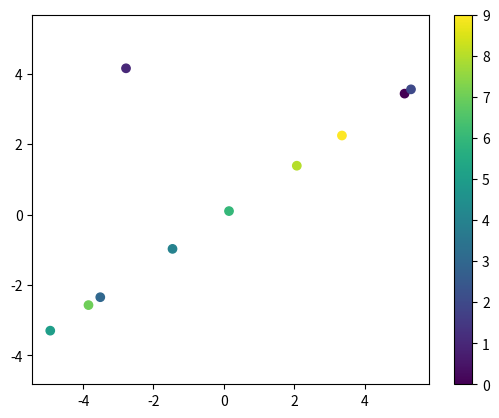

The script that saved this image:
"""
Oddball task variants, inspired from Sable-Meyer's geometric Oddball perceptual
tasks

[redacted]
"""

# <codecell>
import numpy as np


class FreeOddballTask:
    def __init__(self, n_choices=6, discrim_dist=5, box_radius=10, n_dims=2, batch_size=128, data_size=None, n_retry_if_missing_labels=0) -> None:
        self.n_choices = n_choices
        self.discrim_dist = discrim_dist
        self.box_radius = box_radius
        self.n_dims = n_dims
        self.batch_size = batch_size
        self.data_size = data_size

        if data_size is not None:
            self.data = self._samp_batch(data_size)

            for i in range(n_retry_if_missing_labels):
                labels = self.data[1]
                if len(np.unique(labels)) == n_choices:
                    break

                print('warn: retry number', i)
                self.data = self._samp_batch(data_size)

    def _samp_batch(self, size):
        centers = np.random.uniform(-self.box_radius, self.box_radius, size=(size, 1, self.n_dims))
        points = np.random.randn(size, self.n_choices, self.n_dims)

        angles = np.random.uniform(0, 2 * np.pi, size)
        oddballs = self.discrim_dist * np.stack([np.cos(angles), np.sin(angles)], axis=1)
        oddball_idxs = np.random.choice(self.n_choices, size=size, replace=True)

        points[np.arange(size), oddball_idxs] += oddballs
        xs = centers + points

        return xs, oddball_idxs
    
    def __next__(self):
        if self.data_size is None:
            return self._samp_batch(self.batch_size)
        else:
            idxs = np.random.choice(self.data_size, size=self.batch_size, replace=True)
            return self.data[0][idxs], self.data[1][idxs]
            

    def __iter__(self):
        return self


class LineOddballTask:
    def __init__(self, n_choices=6, linear_dist=5, perp_dist=5, batch_size=128) -> None:
        self.n_choices = n_choices
        self.linear_dist = linear_dist
        self.perp_dist = perp_dist
        self.batch_size = batch_size

    def __next__(self):
        dirs = np.random.uniform(0, 2 * np.pi, size=self.batch_size)
        perp_dirs = dirs + np.random.choice([1, -1], size=self.batch_size) * np.pi / 2
        radii = np.random.normal(0, self.linear_dist, size=(self.batch_size, self.n_choices))

        radii = np.expand_dims(radii, axis=-1)
        angles = np.expand_dims(np.stack([np.cos(dirs), np.sin(dirs)], axis=-1), axis=1)
        points = radii * angles

        oddballs = self.perp_dist * np.stack([np.cos(perp_dirs), np.sin(perp_dirs)], axis=-1)
        oddball_idxs = np.random.choice(self.n_choices, size=self.batch_size, replace=True)

        points[np.arange(self.batch_size), oddball_idxs] = oddballs
        return points, oddball_idxs

    def __iter__(self):
        return self


class FixedOddballTask:
    pass


if __name__ == '__main__':
    task = LineOddballTask(n_choices=10, perp_dist=5)
    xs, ys = next(task)

    import matplotlib.pyplot as plt
    plt.scatter(xs[0,:,0], xs[0,:,1], c=np.arange(10))
    plt.gca().axis('equal')
    plt.colorbar()
    print(ys)
